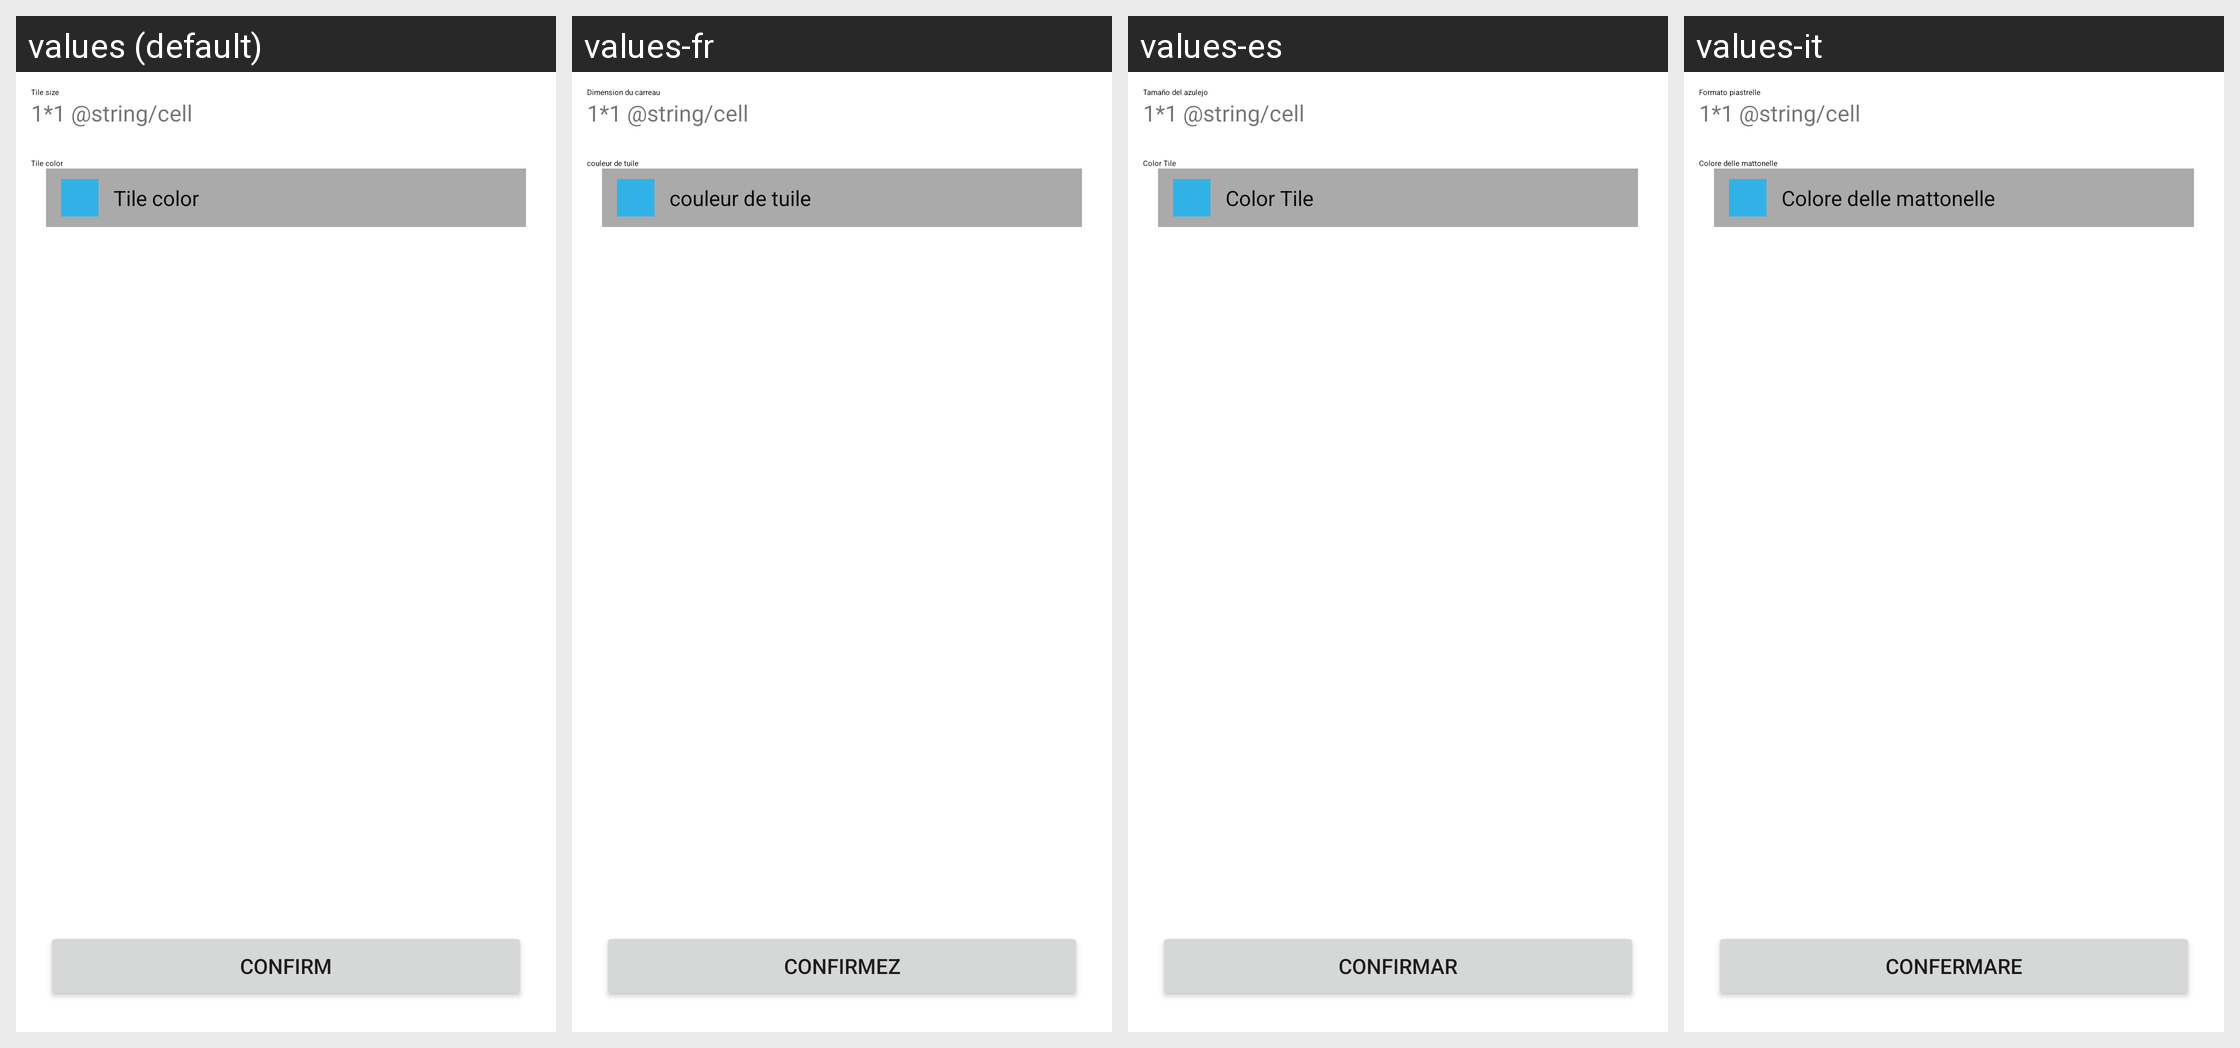

The same Android screen rendered under several of its app's locales, left to right. List the strings drawn on it with the default value and each locale's translation.
Android screen res/layout/act_widget_set.xml rendered under 4 locales, left to right: values (default), values-fr, values-es, values-it. Device: Nexus 5 (rendered at 1080×1920; each locale shown at half size, 540×960, under a caption strip naming it); theme Theme.MaterialComponents.DayNight.NoActionBar.
Other locales in the repository, not shown: values-ar, values-bn, values-fa, values-hi, values-id, values-in, values-ms, values-pt, values-ru, values-th, values-tr, values-vi, values-zh-rCN, values-zh-rHK, values-zh-rTW.
Strings drawn on this screen, with the default value and each locale's value (text and hints the layout hard-codes, and strings that could not be matched under every locale, appear in the picture but are not listed):

cell_size
  values: Tile size
  values-fr: Dimension du carreau
  values-es: Tamaño del azulejo
  values-it: Formato piastrelle

cell_color
  values: Tile color
  values-fr: couleur de tuile
  values-es: Color Tile
  values-it: Colore delle mattonelle

click_to_add
  values: Confirm
  values-fr: Confirmez
  values-es: Confirmar
  values-it: Confermare
